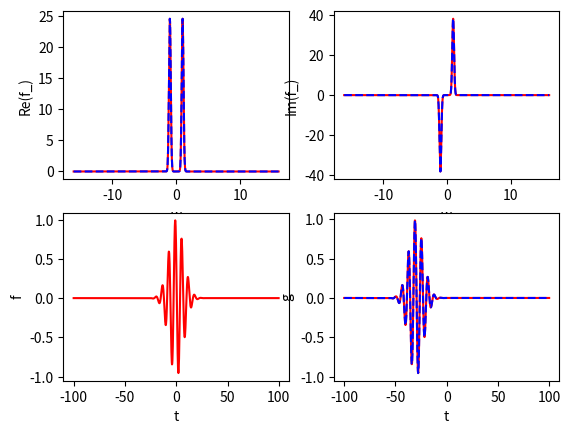

Reproduce this figure in Python.
import numpy as np
import matplotlib.pyplot as plt
from numpy.fft import fft, ifft, fftshift

def f(z):
    return np.cos(z + 1) * np.exp(-z**2/100)

#def g(z):
#    return f(z + 30)


stepT = 200/1024
netT = np.arange(-100, -100 + 200//stepT * stepT, stepT)
f_np = fftshift(fft(fftshift(f(netT))))
stepW = np.pi/100
netW = np.arange(-len(netT)/2 * stepW, len(netT)/2 * stepW, stepW)

f_numb = 0
#for i in range(0, len(netT) - 1):
#    re = stepT * f(netT[i]) * np.cos(netW*netT[i])
#    im = -stepT * f(netT[i]) * np.sin(netW*netT[i])
#    f_numb += re + 1j * im

for i in range(0, len(netT) - 1):
    f_numb += f(netT[i]) * np.exp(-1j*netW*netT[i])


g_np = np.exp(1j * netW * 30)*f_np
g_numb = np.exp(1j * netW * 30)*f_numb

fig, ((ax1, ax2), (ax3, ax4)) = plt.subplots(2, 2)

ax1.set_xlabel('w')
ax1.set_ylabel('Re(f_)')
ax1.plot(netW, f_np.real, color = 'red')
ax1.plot(netW, f_numb.real, "--", color = 'blue')

ax2.set_xlabel('w')
ax2.set_ylabel('Im(f_)')
ax2.plot(netW, f_np.imag, color = 'red')
ax2.plot(netW, f_numb.imag, "--", color = 'blue')

ax3.set_xlabel('t')
ax3.set_ylabel('f')
ax3.plot(netT, f(netT), color = 'red')

ax4.set_xlabel('t')
ax4.set_ylabel('g')
ax4.plot(netT, fftshift(ifft(fftshift(g_np))),  color = 'red')
ax4.plot(netT, fftshift(ifft(fftshift(g_numb))), "--", color = 'blue')
plt.show()


